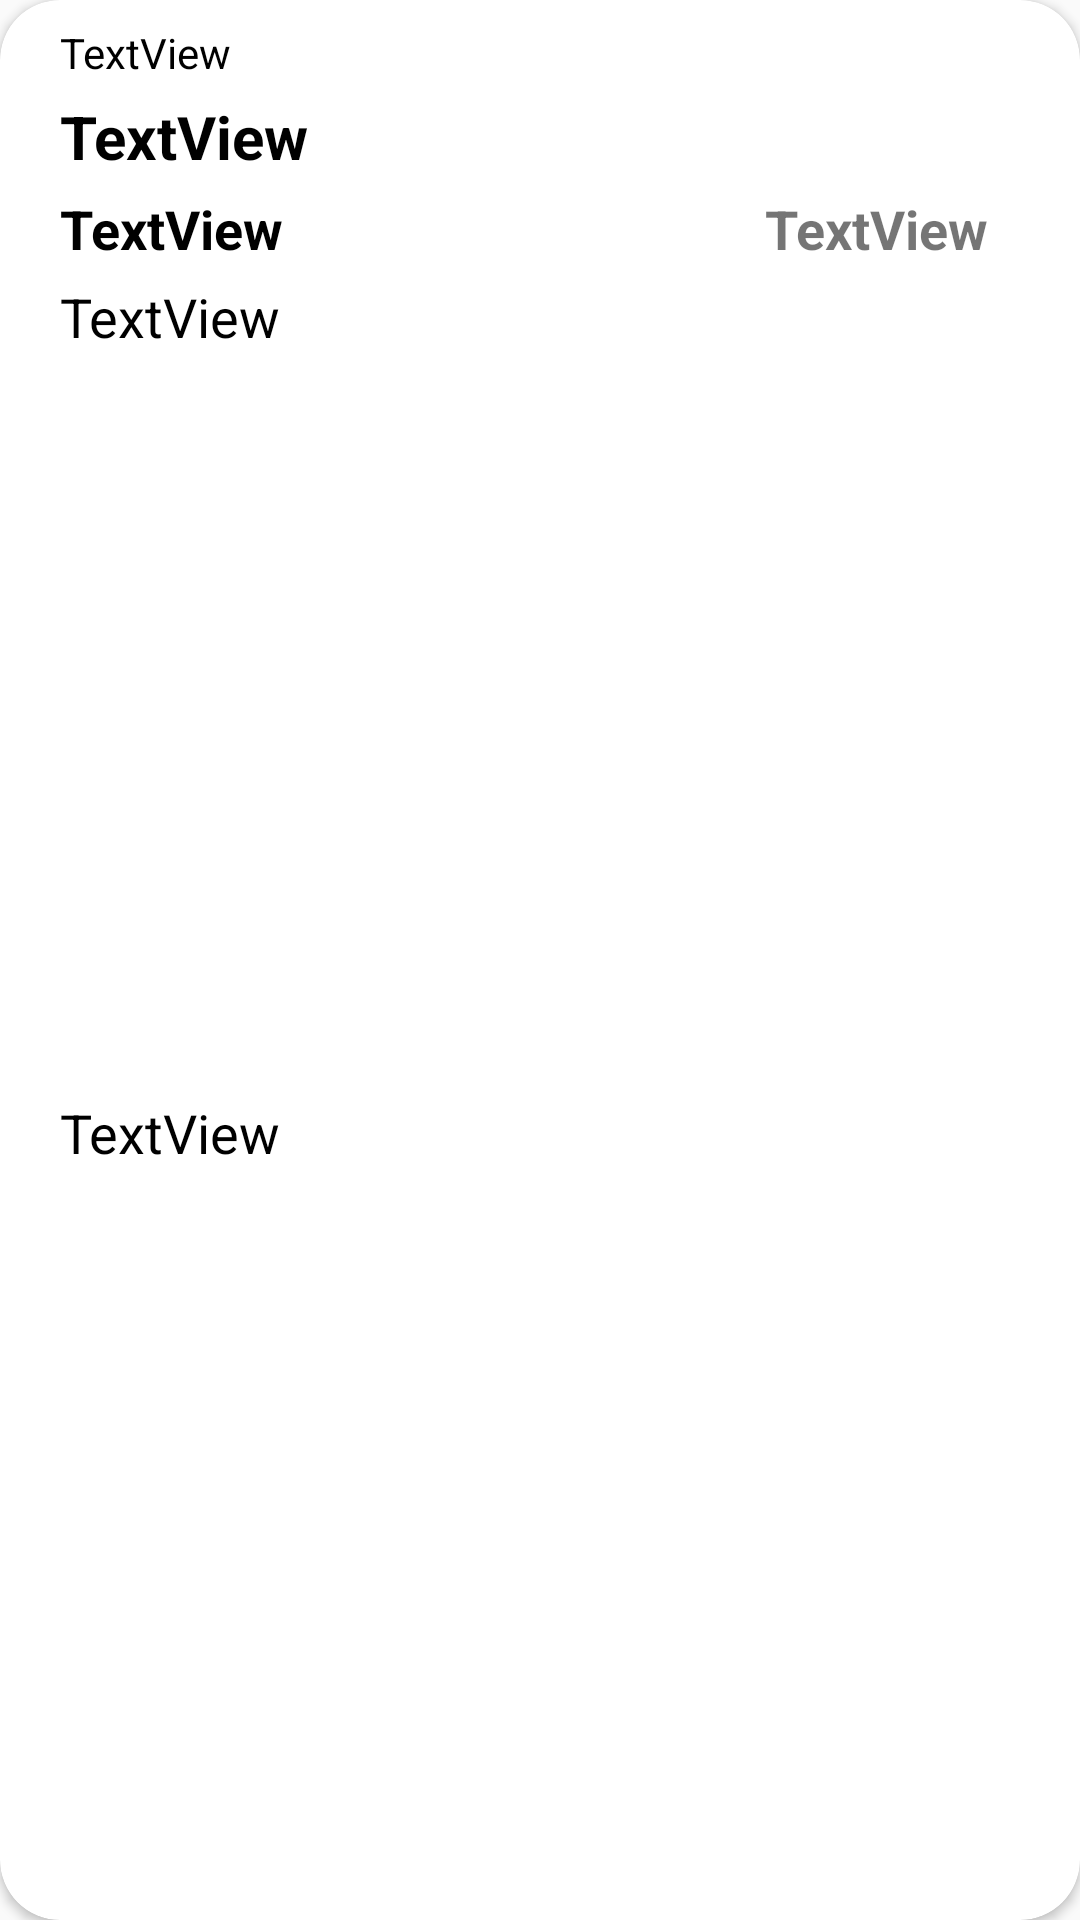

Android layout source for this screen:
<!-- AndroidManifest.xml: application theme Theme.MOB2041_Vunlph12949 -->
<!-- res/layout/custom_item_phieumuon.xml -->
<?xml version="1.0" encoding="utf-8"?>
<androidx.cardview.widget.CardView xmlns:android="http://schemas.android.com/apk/res/android"
    xmlns:app="http://schemas.android.com/apk/res-auto"
    xmlns:tools="http://schemas.android.com/tools"
    android:layout_width="match_parent"
    android:layout_height="wrap_content"
    android:layout_marginLeft="@dimen/margin_cradview"
    android:layout_marginTop="@dimen/margin_cradview"
    android:layout_marginRight="@dimen/margin_cradview"
    app:cardCornerRadius="20dp">

    <androidx.constraintlayout.widget.ConstraintLayout
        android:layout_width="match_parent"
        android:layout_height="match_parent">

        <TextView
            android:id="@+id/tvMaPM"
            android:layout_width="0dp"
            android:layout_height="wrap_content"
            android:layout_marginStart="8dp"
            android:layout_marginTop="8dp"
            android:layout_marginEnd="8dp"
            android:paddingLeft="@dimen/padding_text"
            android:text="TextView"
            android:textColor="@color/black"
            android:textSize="@dimen/text_defaut"
            app:layout_constraintEnd_toStartOf="@+id/imgUpdatePM"
            app:layout_constraintStart_toStartOf="parent"
            app:layout_constraintTop_toTopOf="parent" />

        <TextView
            android:id="@+id/tvThanhVienPM"
            android:layout_width="0dp"
            android:layout_height="wrap_content"
            android:layout_marginStart="8dp"
            android:layout_marginTop="5dp"
            android:layout_marginEnd="8dp"
            android:paddingLeft="@dimen/padding_text"
            android:text="TextView"
            android:textColor="@color/black"
            android:textSize="@dimen/text_larger"
            android:textStyle="bold"
            app:layout_constraintEnd_toStartOf="@+id/imgUpdatePM"
            app:layout_constraintStart_toStartOf="parent"
            app:layout_constraintTop_toBottomOf="@+id/tvMaPM" />

        <TextView
            android:id="@+id/tvTenSachPM"
            android:layout_width="0dp"
            android:layout_height="wrap_content"
            android:layout_marginStart="8dp"
            android:layout_marginTop="5dp"
            android:layout_marginEnd="8dp"
            android:paddingLeft="@dimen/padding_text"
            android:text="TextView"
            android:textColor="@color/black"
            android:textSize="@dimen/text_small"
            android:textStyle="bold"
            app:layout_constraintEnd_toStartOf="@+id/tvTraSachPM"
            app:layout_constraintStart_toStartOf="parent"
            app:layout_constraintTop_toBottomOf="@+id/tvThanhVienPM" />

        <TextView
            android:id="@+id/tvTienThuePM"
            android:layout_width="0dp"
            android:layout_height="wrap_content"
            android:layout_marginStart="8dp"
            android:layout_marginTop="5dp"
            android:layout_marginEnd="8dp"
            android:paddingLeft="@dimen/padding_text"
            android:text="TextView"
            android:textColor="@color/black"
            android:textSize="@dimen/text_end"
            app:layout_constraintEnd_toStartOf="@+id/imgUpdatePM"
            app:layout_constraintHorizontal_bias="0.0"
            app:layout_constraintStart_toStartOf="parent"
            app:layout_constraintTop_toBottomOf="@+id/tvTenSachPM"
            tools:textColor="@color/money" />

        <TextView
            android:id="@+id/tvNgayThuePM"
            android:layout_width="0dp"
            android:layout_height="wrap_content"
            android:layout_marginStart="8dp"
            android:layout_marginTop="5dp"
            android:layout_marginEnd="8dp"
            android:layout_marginBottom="8dp"
            android:paddingLeft="@dimen/padding_text"
            android:text="TextView"
            android:textColor="@color/black"
            android:textSize="@dimen/text_end"
            app:layout_constraintBottom_toBottomOf="parent"
            app:layout_constraintEnd_toStartOf="@+id/imgUpdatePM"
            app:layout_constraintHorizontal_bias="0.0"
            app:layout_constraintStart_toStartOf="parent"
            app:layout_constraintTop_toBottomOf="@+id/tvTienThuePM" />

        <TextView
            android:id="@+id/tvTraSachPM"
            android:layout_width="@dimen/tv_with"
            android:layout_height="wrap_content"
            android:layout_marginEnd="8dp"
            android:text="TextView"
            android:textSize="@dimen/text_small"
            android:textStyle="bold"
            android:gravity="center"
            app:layout_constraintBottom_toBottomOf="@+id/tvTenSachPM"
            app:layout_constraintEnd_toEndOf="parent"
            app:layout_constraintTop_toTopOf="@+id/tvTenSachPM"
            app:layout_constraintVertical_bias="0.0" />

        <ImageView
            android:id="@+id/imgDeletePM"
            android:layout_width="@dimen/icon"
            android:layout_height="@dimen/icon"
            android:layout_marginEnd="8dp"
            android:layout_marginBottom="8dp"
            app:layout_constraintBottom_toBottomOf="parent"
            app:layout_constraintEnd_toEndOf="parent"
            app:srcCompat="@drawable/ic_delete" />

        <ImageView
            android:id="@+id/imgUpdatePM"
            android:layout_width="@dimen/icon"
            android:layout_height="@dimen/icon"
            android:layout_marginEnd="8dp"
            android:layout_marginBottom="8dp"
            app:layout_constraintBottom_toBottomOf="parent"
            app:layout_constraintEnd_toStartOf="@+id/imgDeletePM"
            app:srcCompat="@drawable/ic_update" />

    </androidx.constraintlayout.widget.ConstraintLayout>
</androidx.cardview.widget.CardView>
<!-- resources referenced by this layout -->
<resources>
  <color name="black">#FF000000</color>
  <color name="money">#078C03</color>
  <dimen name="icon">42dp</dimen>
  <dimen name="margin_cradview">10dp</dimen>
  <dimen name="padding_text">12dp</dimen>
  <dimen name="text_defaut">14sp</dimen>
  <dimen name="text_end">18sp</dimen>
  <dimen name="text_larger">20sp</dimen>
  <dimen name="text_small">18sp</dimen>
  <dimen name="tv_with">120dp</dimen>
  <!-- drawable ic_delete: png bitmap (mipmap-hdpi, 1275 bytes) -->
  <style name="Theme.MOB2041_Vunlph12949" parent="Theme.AppCompat.DayNight.DarkActionBar">
          
          <item name="colorPrimary">@color/purple_500</item>
          <item name="colorPrimaryVariant">@color/purple_700</item>
          <item name="colorOnPrimary">@color/white</item>
          
          <item name="colorSecondary">@color/teal_200</item>
          <item name="colorSecondaryVariant">@color/teal_700</item>
          <item name="colorOnSecondary">@color/black</item>
          
          <item name="android:statusBarColor" tools:targetApi="l">?attr/colorPrimaryVariant</item>
          
      </style>
  <color name="purple_500">#FF6200EE</color>
  <color name="purple_700">#FF3700B3</color>
  <color name="white">#FFFFFFFF</color>
  <color name="teal_200">#FF03DAC5</color>
  <color name="teal_700">#FF018786</color>
</resources>
